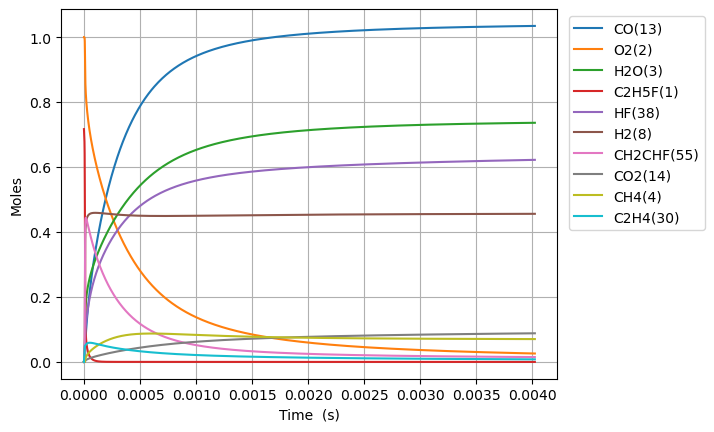

Source data for this figure (header and first rows):
Time (s), Volume (m^3), N2, Ne, C2H5F(1), O2(2), H2O(3), CH4(4), OH(5), C2H4(30), HF(38), C2H4(126), H2(8), H2CC(24), HCO(15), CO(13), HO2(11), H2O2(12), C2H4F(62), H(6), CH2CHF(55), C2H4F(61), C2H3(29), CH2O(20)
0.0, 0.514, 3.76, 0.0, 0.7169, 1.0, 0.0, 0.0, 0.0, 0.0, 0.0, 0.0, 0.0, 0.0, 0.0, 0.0, 0.0, 0.0, 0.0, 0.0, 0.0, 0.0, 0.0, 0.0
5.027395324122921e-20, 0.514, 3.76, 0.0, 0.7169, 1.0, 1.6038941202733548e-45, 4.927573057044851e-19, 1.1525404737475585e-33, 3.427823001580137e-16, 3.427823001580137e-16, 1.1486062954784941e-35, 4.254919119037108e-23, 6.2180690962519464e-34, 1.3692282430904318e-45, 2.2666766330920384e-45, 1.394238773268777e-19, 2.62490686156384e-35, 6.604658022879966e-20, 1.2431590265412298e-24, 5.714306883663267e-31, 7.337854025597731e-20, 7.47875746008721e-36, 7.954355722074938e-35
1.407670690754418e-19, 0.514, 3.76, 0.0, 0.7169, 1.0, 1.9041430996257306e-44, 1.3797204559725796e-18, 6.961344461609993e-33, 9.597904404424376e-16, 9.597904404424376e-16, 6.937582023335847e-35, 1.1913773533505657e-22, 3.755713734131371e-33, 1.6255477711325431e-44, 2.6909984987767396e-44, 3.903868565152938e-19, 1.5854437443846775e-34, 1.8493042463973968e-19, 3.48084708470599e-24, 3.4514413577188786e-30, 2.054599127158301e-19, 4.5171695059065344e-35, 4.8044308562022755e-34
3.2175330074386695e-19, 0.514, 3.76, 0.0, 0.7169, 1.0, 1.8694989866908965e-43, 3.1536467565088534e-18, 3.351587697920009e-32, 2.1938067210112836e-15, 2.1938067210112836e-15, 3.340147105220075e-34, 2.7231482363249793e-22, 1.8082144931828612e-32, 1.5959724414702896e-43, 2.6420382834357017e-43, 8.923128148922714e-19, 7.633229153429431e-34, 4.2269811345802243e-19, 7.956230442597701e-24, 1.661720441748677e-29, 4.696226576319106e-19, 2.174822669414114e-34, 2.3131266440829123e-33
6.837257640807173e-19, 0.514, 3.76, 0.0, 0.7169, 1.0, 1.6535506824336827e-42, 6.701499357581746e-18, 1.4637264019302442e-31, 4.661839282148967e-15, 4.661839282148968e-15, 1.4587299931585886e-33, 5.786690002596617e-22, 7.896947752165523e-32, 1.4116195508209525e-42, 2.33685294144742e-42, 1.896164731646808e-18, 3.333631714187923e-33, 8.982334910801985e-19, 1.6907026124629889e-23, 7.257169742039478e-29, 9.97948147449571e-19, 9.49802197452504e-34, 1.010203176810489e-32
1.407670690754418e-18, 0.514, 3.76, 0.0, 0.7169, 1.0, 1.3899089826679092e-41, 1.3797204559728902e-17, 6.110769594247158e-31, 9.5979044044243e-15, 9.597904404424304e-15, 6.089910559735085e-33, 1.1913773536431145e-21, 3.2968202347657783e-31, 1.1865512889715138e-41, 1.964265703036886e-41, 3.903868565158208e-18, 1.3917256180028095e-32, 1.8493042462669917e-18, 3.480873335368931e-23, 3.0297255095266793e-28, 2.0545991270268888e-18, 3.965237205531023e-33, 4.217399404806879e-32
2.8555605441018194e-18, 0.514, 3.76, 0.0, 0.7169, 1.0, 1.1395313590486679e-40, 2.79886149640287e-17, 2.4964487698199993e-30, 1.947003464897483e-14, 1.9470034648974843e-14, 2.487927164263104e-32, 2.416794060926519e-21, 1.3468586384678269e-30, 9.72806435106448e-41, 1.61042369895317e-40, 7.919276232190307e-18, 5.685653258435808e-32, 3.751445756410347e-18, 7.061261127178826e-23, 1.2377417280667906e-27, 4.1679010859495136e-18, 1.6199287810479244e-32, 1.722945267639447e-31
5.751340250796622e-18, 0.514, 3.76, 0.0, 0.7169, 1.0, 9.228220393788131e-40, 5.637143577265023e-17, 1.0091045084064006e-29, 3.921429513807534e-14, 3.92142951380754e-14, 1.005659931636317e-31, 4.867627477559326e-21, 5.444217960618552e-30, 7.878038728249688e-40, 1.3041628639291158e-39, 1.5950091566291726e-17, 2.298231952840071e-31, 7.555728775776126e-18, 1.4222222094790606e-22, 5.003149962043319e-27, 8.39450500286672e-18, 6.548011138006721e-32, 6.964420250456348e-31
1.1542899664186227e-17, 0.514, 3.76, 0.0, 0.7169, 1.0, 7.427674617605287e-39, 1.1313707738998103e-16, 4.057564853217249e-29, 7.870281611627419e-14, 7.87028161162744e-14, 4.043714300763638e-31, 9.769294319088931e-21, 2.1890960972333806e-29, 6.340930941698714e-39, 1.0497037316303806e-38, 3.201172223464341e-17, 9.241089602503839e-31, 1.516429481082397e-17, 2.854488556598174e-22, 2.0117445945389323e-26, 1.6847712832988962e-17, 2.632926479942234e-31, 2.800362754817938e-30
2.3126018490965437e-17, 0.514, 3.76, 0.0, 0.7169, 1.0, 5.960241114304743e-38, 2.266683606249937e-16, 1.6272649907332492e-28, 1.5767985807266316e-13, 1.5767985807266401e-13, 1.6217102509839176e-30, 1.9572628035204117e-20, 8.779254445534668e-29, 5.088197741696509e-38, 8.423211352137568e-38, 6.41349835719422e-17, 3.706090248476437e-30, 3.0381426866184783e-17, 5.719317865223107e-22, 8.067995594485173e-26, 3.3754128478384765e-17, 1.0559212794121708e-30, 1.123070716167159e-29
4.629225614452386e-17, 0.514, 3.76, 0.0, 0.7169, 1, 4.775445891538237e-37, 4.53730927096423e-16, 6.517547776669999e-28, 3.1563394198540615e-13, 3.156339419854096e-13, 6.495299453920738e-30, 3.9179295599658415e-20, 3.51628101179119e-28, 4.076749987762265e-37, 6.748819213073575e-37, 1.2838150624892146e-16, 1.4843691858301614e-29, 6.081569091796694e-17, 1.1450162940017232e-21, 3.2314064784444686e-25, 6.756695970978163e-17, 4.229192777324317e-30, 4.498140788040188e-29
9.26247314516407e-17, 0.514, 3.76, 0.0, 0.7169, 1, 3.8232604202933994e-36, 9.078560600448979e-16, 2.6087176683528583e-27, 6.315421098107524e-13, 6.31542109810766e-13, 2.599812228662839e-29, 7.839263125746304e-20, 1.4074287730129874e-27, 3.263878825780417e-36, 5.403158905855788e-36, 2.568745516124066e-16, 5.941345121304322e-29, 1.216842187857732e-16, 2.2916598919761995e-21, 1.2934047174030285e-24, 1.3519262193499638e-16, 1.69277927319953e-29, 1.8004285786424885e-28
1.8528968206587437e-16, 0.514, 3.76, 0.0, 0.7169, 1, 3.0597703535783916e-35, 1.8161063259643124e-15, 1.0438268971342838e-26, 1.2633584454608859e-12, 1.2633584454609408e-12, 1.0402633111816245e-28, 1.5681930468865908e-19, 5.631548345068717e-27, 2.6120950153041935e-35, 4.3241691979871144e-35, 5.138606423774833e-16, 2.377311944756831e-28, 2.4342127357835406e-16, 4.586845419971334e-21, 5.175303584811434e-24, 2.7044394543511013e-16, 6.773322062505746e-29, 7.20405959427844e-28
3.7061958329434173e-16, 0.514, 3.76, 0.0, 0.7169, 1, 2.4482812496971054e-34, 3.632606857893e-15, 4.1759875164789655e-26, 2.5269911167589177e-12, 2.5269911167591374e-12, 4.1617288511605445e-28, 3.136726600134191e-19, 2.252986036147375e-26, 2.0900728732393215e-34, 3.459992259673195e-34, 1.027832824060063e-15, 9.51079579315924e-28, 4.868953793913883e-16, 9.18480980401495e-21, 2.070458411482266e-23, 5.409465886340745e-16, 2.709769895327288e-28, 2.8820930282214824e-27
7.412793857512764e-16, 0.514, 3.76, 0.0, 0.7169, 1, 1.95881110326112e-33, 7.265607922109814e-15, 1.670531139095007e-25, 5.054256459346039e-12, 5.054256459346918e-12, 1.6648256078153105e-27, 6.273794045125775e-19, 9.012677555339081e-26, 1.6722170508695547e-33, 2.7682564868601333e-33, 2.0557771880349267e-15, 3.804627943074923e-27, 9.738435759289492e-16, 1.841111188326452e-20, 8.282507541185832e-23, 1.0819518598269513e-15, 1.0839961893275752e-27, 1.1529311102737239e-26
1.4825989906651459e-15, 0.514, 3.76, 0.0, 0.7169, 1, 1.5671234830287894e-32, 1.4531610051981184e-14, 6.682397928937881e-25, 1.010878714448451e-11, 1.0108787144488026e-11, 6.659562066963314e-27, 1.2547930289107802e-18, 3.6052176793311497e-25, 1.3378371304707733e-32, 2.2147100916036327e-32, 4.111665918423472e-15, 1.5219131053456372e-26, 1.947739908650042e-15, 3.698520927800462e-20, 3.3131377140386726e-22, 2.163962341392499e-15, 4.336161312781558e-27, 4.611912679358346e-26
2.9652382004928846e-15, 0.514, 3.76, 0.0, 0.7169, 1, 1.2537288754580218e-31, 2.9063614317474917e-14, 2.673014725350509e-24, 2.0217848514618373e-11, 2.021784851463244e-11, 2.6638699480097225e-26, 2.5096208193173888e-18, 1.4421163795518192e-24, 1.0702950777201756e-31, 1.7718097550150038e-31, 8.223443388955834e-15, 6.087776285806809e-26, 3.895532332676155e-15, 7.461937694518159e-20, 1.325281956578725e-21, 4.327983061242804e-15, 1.7344999062712876e-26, 1.8448030669532886e-25
5.9305166201483624e-15, 0.514, 3.76, 0.0, 0.7169, 1, 1.0029955330551063e-30, 5.812762287146632e-14, 1.0692177036284745e-23, 4.043597125431377e-11, 4.0435971254370025e-11, 1.0655515581011792e-25, 5.019278566656709e-18, 5.76852394123183e-24, 8.5624617445743e-31, 1.4174640285502706e-30, 1.644699836904163e-14, 2.4351352922184684e-25, 7.79111621506439e-15, 1.5183160325218592e-19, 5.301181016484687e-21, 8.656023527820492e-15, 6.938070943513463e-26, 7.379291034011918e-25
1.1861073459459318e-14, 0.514, 3.76, 0.0, 0.7169, 1, 8.024020346164189e-30, 1.1625564007146492e-13, 4.27690006267619e-23, 8.087221673141525e-11, 8.087221673164027e-11, 4.262169827712846e-25, 1.0038602728122041e-17, 2.3074211066407145e-23, 6.850009249987044e-30, 1.1339769952945689e-29, 3.289410848529744e-14, 9.740590763209056e-25, 1.5582280117187343e-14, 3.140316154517076e-19, 2.120482602886738e-20, 1.73121005684861e-14, 2.775243085529186e-25, 2.9517343869966032e-24
2.372218713808123e-14, 0.514, 3.76, 0.0, 0.7169, 1, 6.419248870720716e-29, 2.3251167483952524e-13, 1.7107703715803203e-22, 1.6174470767646098e-10, 1.6174470767736103e-10, 1.7048258016414296e-24, 2.0077285723657755e-17, 9.229706250838121e-23, 5.48002238966487e-29, 9.07182757379565e-29, 6.578832934214552e-14, 3.896246254831246e-24, 3.11645924708387e-14, 6.695338437521552e-19, 8.481947269872524e-20, 3.4624239079873683e-14, 1.1101005313255372e-24, 1.1806991255466355e-23
4.7444414495325054e-14, 0.514, 3.76, 0.0, 0.7169, 1, 5.135428391748313e-28, 4.650237458478986e-13, 6.843138154237138e-22, 3.2348968952992355e-10, 3.234896895335236e-10, 6.818940184387606e-24, 4.0154790448815544e-17, 3.6918858763377574e-22, 4.38402238423729e-28, 7.257448338163813e-28, 1.3157677355318355e-13, 1.5585005163710203e-23, 6.232915537591954e-14, 1.5049468404344875e-18, 3.3927794521797684e-19, 6.924845382299751e-14, 4.440411563119786e-24, 4.7228214521085047e-23
9.48888692098127e-14, 0.514, 3.76, 0.0, 0.7169, 1, 4.1083804436509736e-27, 9.300478937536547e-13, 2.7372953750999492e-21, 6.469796530903328e-10, 6.469796531047331e-10, 2.727280498384016e-23, 8.031035518480423e-17, 1.4767542346508348e-21, 3.507217258995095e-27, 5.805923797704216e-27, 2.631536719645959e-13, 6.23400629057708e-23, 1.2465803397844411e-13, 3.673404789947417e-18, 1.3571096277789985e-18, 1.3849663419162532e-13, 1.7761687872327732e-23, 1.8891449374290607e-22
1.89777778638788e-13, 0.514, 3.76, 0.0, 0.7169, 1, 3.2867610663578375e-26, 1.860096213121205e-12, 1.0949491964366892e-20, 1.2939595796250886e-09, 1.2939595796826887e-09, 1.0906747710332029e-22, 1.606237085940705e-16, 5.907010378167753e-21, 2.8057696480059487e-26, 4.6446780747104035e-26, 5.263075087445183e-13, 2.493603518219712e-22, 2.493148023629474e-13, 1.0000830880402077e-17, 5.428416109602859e-18, 2.7699199846628775e-13, 7.104701661130502e-23, 7.556703393535681e-22
3.7955559749673855e-13, 0.514, 3.76, 0.0, 0.7169, 1, 2.629498128105041e-25, 3.720192946080442e-12, 4.3800430660063655e-20, 2.587919430350348e-09, 2.587919430580745e-09, 4.360798736816729e-22, 3.21259333518132e-16, 2.3627977762695972e-20, 2.244607815015212e-25, 3.7156428541814985e-25, 1.0526153421307668e-12, 9.974417332602235e-22, 4.986243839297902e-13, 3.061758276580061e-17, 2.1713474875779755e-17, 5.539787412283234e-13, 2.8419005060654317e-22, 3.0227788272445815e-21
7.591112352126397e-13, 0.514, 3.76, 0.0, 0.7169, 1, 2.103740755623675e-24, 7.440386788895348e-12, 1.752213828813662e-19, 5.175839122423861e-09, 5.1758391233454145e-09, 1.742800654799352e-21, 6.425664346329797e-16, 9.45113785217782e-20, 1.7956731071744868e-24, 2.972354097455716e-24, 2.1052316481929945e-12, 3.989768589557816e-21, 9.972277268949537e-13, 1.0369755693012584e-16, 8.68523623492676e-17, 1.1079362841078942e-12, 1.1367757838587545e-21, 1.2091892121948361e-20
1e-12, 0.514, 3.76, 0.0, 0.7169, 1, 6.777522316346538e-24, 9.801445332349591e-12, 3.420802575878872e-19, 6.8182881115269085e-09, 6.8182881133256855e-09, 3.398082674810376e-21, 8.465331463907048e-16, 1.844838935143912e-19, 5.784352094548541e-24, 9.574059274948278e-24, 2.7732858793681355e-12, 7.78799173443065e-21, 1.3136512239704197e-12, 1.9049898494757706e-16, 1.6953102206356032e-16, 1.4594907195267415e-12, 2.219014167489887e-21, 2.360522162531427e-20
1.518222510644442e-12, 0.514, 3.76, 0.0, 0.7169, 1, 1.683219969716803e-23, 1.4880775982110006e-11, 7.010427233137145e-19, 1.0351678469062872e-08, 1.0351678472748813e-08, 6.959080652411887e-21, 1.285325472584433e-15, 3.7804120885711623e-19, 1.436517254425418e-23, 2.3776266815156976e-23, 4.210466817349305e-12, 1.5959085707457277e-20, 1.9943711372718577e-12, 3.77234360482562e-16, 3.473971116326594e-16, 2.2157876033260472e-12, 4.547226912389711e-21, 4.837377621679879e-20
2.2773337860762446e-12, 0.514, 3.76, 0.0, 0.7169, 1, 4.813330486090362e-23, 2.2321166682908602e-11, 1.4899466310595004e-18, 1.552751777819387e-08, 1.5527517786026097e-08, 1.4770277749825667e-20, 1.9282307768104902e-15, 8.033312329234736e-19, 4.10750659133011e-23, 6.798104751816294e-23, 6.3157045434104054e-12, 3.3913073440116285e-20, 2.9914512772155904e-12, 7.781389939526046e-16, 7.3820073054692e-16, 3.323575160039975e-12, 9.663040922318233e-21, 1.0280338921019508e-19
3.795556336939849e-12, 0.514, 3.76, 0.0, 0.7169, 1, 2.212546243095174e-22, 3.7201954114834404e-11, 4.120909679117404e-18, 2.587919624642387e-08, 2.5879196268074816e-08, 4.0709354205748486e-20, 3.2146378931520473e-15, 2.220929376197209e-18, 1.8876088506701257e-22, 3.1235710430546954e-22, 1.052619022213544e-11, 9.375978760876065e-20, 4.985358516325998e-12, 2.08934739478912e-15, 2.0407786208361096e-15, 5.538895255741137e-12, 2.671676199144814e-20, 2.842860887600398e-19
5.1619566327170935e-12, 0.514, 3.76, 0.0, 0.7169, 1, 4.981066898198987e-22, 5.0594667674597936e-11, 7.340061399769066e-18, 3.5195706746641635e-08, 3.519570678519218e-08, 7.234290335234014e-20, 4.3728943457871924e-15, 3.954763821900605e-18, 4.248927893378656e-22, 7.030395976130314e-22, 1.4315635592860494e-11, 1.669585374359539e-19, 6.779670665662831e-12, 3.6808534615466486e-15, 3.633869475457346e-15, 7.532477372896053e-12, 4.7576175304150636e-20, 5.063059501850732e-19
6.528356928494338e-12, 0.514, 3.76, 0.0, 0.7169, 1, 9.415824630471477e-22, 6.398738639024111e-11, 1.1460998163005663e-17, 4.451221711858311e-08, 4.451221717875575e-08, 1.126953893174212e-19, 5.531679453084488e-15, 6.173358060142662e-18, 8.030629870099158e-22, 1.3286456277543169e-21, 1.8105089705607905e-11, 2.6062484548370243e-19, 8.57376653352502e-12, 5.707774844528382e-15, 5.6722812009423114e-15, 9.525841504181382e-12, 7.426949739968847e-20, 7.904714333027215e-19
7.894757224271582e-12, 0.514, 3.76, 0.0, 0.7169, 1, 1.5740193434657355e-21, 7.738010997615393e-11, 1.643435424127133e-17, 5.3828727369354064e-08, 5.3828727455608673e-08, 1.612397317938222e-19, 6.690972082497833e-15, 8.849843140471136e-18, 1.3422705506920594e-21, 2.2205549586766198e-21, 2.1894552075397974e-11, 3.7362497304210876e-19, 1.036765812978586e-11, 8.145940731899868e-15, 8.131299511780942e-15, 1.1518999747713205e-11, 1.0647403183015465e-19, 1.1333632191344931e-18
1e-11, 0.514, 3.76, 0.0, 0.7169, 1, 2.8890924209403662e-21, 9.801457892708082e-11, 2.536628498981011e-17, 6.818287799030414e-08, 6.818287812337747e-08, 2.4813863882080307e-19, 8.47789002620107e-15, 1.3654800729323544e-17, 2.463266348418808e-21, 4.0745818781045565e-21, 2.7733071788213836e-11, 5.764924778926482e-19, 1.3131242219095669e-11, 1.2514245967365676e-14, 1.254567168290038e-14, 1.4589595895938948e-11, 1.6429297610961629e-19, 1.749083174479225e-18
1.062755781582607e-11, 0.514, 3.76, 0.0, 0.7169, 1, 3.3610437659173936e-21, 1.0416556825452512e-10, 2.8326690566454343e-17, 7.246174759456894e-08, 7.246174774315521e-08, 2.768831808669589e-19, 9.0107382790687e-15, 1.5246978281484908e-17, 2.8655295352386047e-21, 4.739850145886104e-21, 2.947349564292128e-11, 6.43715771516095e-19, 1.3954975568928402e-11, 1.3959959583823374e-14, 1.4008388374487367e-14, 1.5504846777974282e-11, 1.8345270479623127e-19, 1.9531379629203088e-18
1.3360358407380559e-11, 0.514, 3.76, 0.0, 0.7169, 1, 6.11288071323819e-21, 1.3095104453535187e-10, 4.337487025267739e-17, 9.109476737188856e-08, 9.10947675992834e-08, 4.2243851302187785e-19, 1.1332449195971789e-14, 2.3336528118714776e-17, 5.210542792588672e-21, 8.617562027832004e-21, 3.705246972573256e-11, 9.852725907541046e-19, 1.7541538182994677e-11, 2.129367223053202e-14, 2.143982118368348e-14, 1.948993295720251e-11, 2.808070278127621e-19, 2.9901843064370517e-18
1.6093158998935048e-11, 0.514, 3.76, 0.0, 0.7169, 1, 1.0113894558028509e-20, 1.5773654003966415e-10, 6.179701584963705e-17, 1.0972778667093344e-07, 1.0972778699472433e-07, 5.996346084250123e-19, 1.3656293164745775e-14, 3.323317338644112e-17, 8.619067251476658e-21, 1.4252875506663363e-20, 4.4631476388602806e-11, 1.4031430933372337e-18, 2.1127294975855808e-11, 3.0249800270051286e-14, 3.0530705955326115e-14, 2.3474206837849377e-11, 3.9992218565660765e-19, 4.259399586144913e-18
2.1558760182044025e-11, 0.514, 3.76, 0.0, 0.7169, 1, 2.3341056067315927e-20, 2.11307589801744e-10, 1.0897943363428934e-16, 1.469938238072501e-07, 1.4699382437754132e-07, 1.0488397483580103e-18, 1.8310862480382925e-14, 5.854886033328971e-17, 1.9880374574878064e-20, 3.2863878734211267e-20, 5.978958925822579e-11, 2.472127186550657e-18, 2.8296346986199664e-11, 5.31184421773657e-14, 5.3782289778503575e-14, 3.144027295284154e-11, 7.046810265066728e-19, 7.508447174173e-18
2.7024361365153002e-11, 0.514, 3.76, 0.0, 0.7169, 1, 4.485932325503065e-20, 2.648787176573344e-10, 1.6992797076337264e-16, 1.842598590006133e-07, 1.842598598887496e-07, 1.6222978533137464e-18, 2.2974923884992542e-14, 9.120410269773344e-17, 3.818858895117125e-20, 6.310865708693591e-20, 7.494783440857953e-11, 3.851134319627164e-18, 3.5462128364152545e-11, 8.257281963069632e-14, 8.377059642361417e-14, 3.9403041496452515e-11, 1.0978865402055775e-18, 1.1703010383949659e-17
3.795556373137095e-11, 0.514, 3.76, 0.0, 0.7169, 1, 1.2352061085875524e-19, 3.7202120780312734e-10, 3.333490914473204e-16, 2.5879192355461324e-07, 2.587919252922743e-07, 3.1285093690143147e-18, 3.233428965432896e-14, 1.7854244260695225e-16, 1.050268048092589e-19, 1.7343291152775474e-19, 1.0526472157138475e-10, 7.539850138923756e-18, 4.978388252934588e-11, 1.6123461185524684e-13, 1.639552621929022e-13, 5.531868704655871e-11, 2.1499570718073172e-18, 2.29383541300806e-17
5.981796846380686e-11, 0.514, 3.76, 0.0, 0.7169, 1, 4.92697707422579e-19, 5.863071258566354e-10, 8.275656577125065e-16, 4.078560293309086e-07, 4.07856033620805e-07, 7.495716946004089e-18, 5.119562292583412e-14, 4.412987639426962e-16, 4.178104420313212e-19, 6.887889956234016e-19, 1.6590008183881696e-10, 1.8640314386378374e-17, 7.838821810554046e-11, 3.9746233005605994e-13, 4.0506003517156363e-13, 8.711046030244137e-11, 5.3176310378643485e-18, 5.684411413500714e-17
8.168037319624277e-11, 0.514, 3.76, 0.0, 0.7169, 1, 1.2364654690699842e-18, 8.005942942792584e-10, 1.5466338149403445e-15, 5.569201039974807e-07, 5.569201119743503e-07, 1.3566466340672063e-17, 7.027036229550343e-14, 8.21451570889644e-16, 1.0463187416001342e-18, 1.722654406528766e-18, 2.2653755468801026e-10, 3.4705077017304344e-17, 1.069404051192151e-10, 7.387521505172811e-13, 7.536834159240431e-13, 1.1884960734264152e-10, 9.904451382638034e-18, 1.0606260368312839e-16
9.999999999999999e-11, 0.514, 3.76, 0.0, 0.7169, 1, 2.247307990008401e-18, 9.801574325808655e-10, 2.3241261025405097e-15, 6.818284902163819e-07, 6.818285021535119e-07, 1.9861056250189895e-17, 8.644329054800863e-14, 1.230354526241175e-15, 1.8984599077542883e-18, 3.1222709889206214e-18, 2.7735041834864195e-10, 5.1989526621215916e-17, 1.3082567375083914e-10, 1.1054846578306686e-12, 1.128468420459804e-12, 1.454050061941434e-10, 1.4841891662728984e-17, 1.5916705857412602e-16
1.0354277792867868e-10, 0.514, 3.76, 0.0, 0.7169, 1, 2.483574770179156e-18, 1.0148827130658792e-09, 2.492890866085229e-15, 7.059841475540462e-07, 7.059841603486591e-07, 2.1205410272791982e-17, 8.959083528053525e-14, 1.3189379327172938e-15, 2.0974997613716733e-18, 3.4490505731539813e-18, 2.871771372747766e-10, 5.57343623640553e-17, 1.354405585424664e-10, 1.1849022033826618e-12, 1.2096439015998036e-12, 1.5053621882485756e-10, 1.5911828287136723e-17, 1.7068485132310942e-16
1.254051826611146e-10, 0.514, 3.76, 0.0, 0.7169, 1, 4.36791027236991e-18, 1.2291723822004388e-09, 3.668746846685008e-15, 8.550481600005705e-07, 8.550481787396105e-07, 3.028310673584165e-17, 1.0919038420038412e-13, 1.93369184361731e-15, 3.681784940431751e-18, 6.046855711329912e-18, 3.4781882664759373e-10, 8.172835925187328e-17, 1.6388879738737053e-10, 1.7357035576790502e-12, 1.772753441800414e-12, 1.8217038873475124e-10, 2.3341090751310675e-17, 2.508042951608097e-16
1.6912999212598642e-10, 0.514, 3.76, 0.0, 0.7169, 1, 1.0549476596634969e-17, 1.6577554714377817e-09, 6.71816863587436e-15, 1.1531760915637123e-06, 1.1531761255566264e-06, 5.2329596562488866e-17, 1.4934996441414569e-13, 3.514756300880173e-15, 8.858605072807235e-18, 1.4514432631279062e-17, 4.691085148148872e-10, 1.4861112264468013e-16, 2.2062997182671957e-10, 3.1504874880403796e-12, 3.2197236181769987e-12, 2.452817520921575e-10, 4.2469574379526496e-17, 4.578781403262473e-16
2.1285480159085823e-10, 0.514, 3.76, 0.0, 0.7169, 1, 2.087031123106891e-17, 2.0863435618282567e-09, 1.071415989991657e-14, 1.4513038986873144e-06, 1.4513039523934226e-06, 7.883530875074838e-17, 1.9101535588568868e-13, 5.5641130443845795e-15, 1.746087917072073e-17, 2.8542653839850604e-17, 5.904065955673997e-10, 2.353547413594317e-16, 2.7716487980423843e-10, 4.9814357926674545e-12, 5.09309083124206e-12, 3.081844498323395e-10, 6.729866649704669e-17, 7.280240068219493e-16
2.565796110557301e-10, 0.514, 3.76, 0.0, 0.7169, 1, 3.6491327712897674e-17, 2.5149366531960883e-09, 1.5676942649843423e-14, 1.7494315813717776e-06, 1.7494316592166605e-06, 1.0901960449569687e-16, 2.3446583976500977e-13, 8.081202287907633e-15, 3.041803347750615e-17, 4.960788904357405e-17, 7.117130441241889e-10, 3.4196064192831307e-16, 3.3349451900576926e-10, 7.2268009997733546e-12, 7.391279431097062e-12, 3.7087927177529366e-10, 9.783608672157525e-17, 1.0620125238889336e-15
3.440292299854737e-10, 0.514, 3.76, 0.0, 0.7169, 1, 8.828760721712445e-17, 3.3721378381585642e-09, 2.858107114122527e-14, 2.345686573424389e-06, 2.345686712695351e-06, 1.7838857978952455e-16, 3.277994395942096e-13, 1.451640297206064e-14, 7.30017706159148e-17, 1.184485783332286e-16, 9.543509490623325e-10, 6.147647219505938e-16, 4.455418367432318e-10, 1.2954060037856766e-11, 1.3256053245242352e-11, 4.956483397752286e-10, 1.7605493516773475e-16, 1.92443947663146e-15
4.3147884891521734e-10, 0.514, 3.76, 0.0, 0.7169, 1, 1.7526088928713845e-16, 4.2293590249401875e-09, 4.5585947234154473e-14, 2.9419410677231215e-06, 2.941941285740194e-06, 2.565473094764163e-16, 4.3149076710159105e-13, 2.281603307363407e-14, 1.4377869765104594e-16, 2.32116862606612e-16, 1.1970220398086035e-09, 9.670342350613857e-16, 5.567795613020677e-10, 2.031891828219652e-11, 2.0801999388756928e-11, 6.19595018256875e-10, 2.771623441938004e-16, 3.0509413757894186e-15
5.18928467844961e-10, 0.514, 3.76, 0.0, 0.7169, 1, 3.069147364843566e-16, 5.08660021216476e-09, 6.684503945454499e-14, 3.538195064268416e-06, 3.5381953781040913e-06, 3.4079136493077584e-16, 5.476488389427281e-13, 3.29758051682118e-14, 2.4984841373446047e-16, 4.013634915637188e-16, 1.4397261293674156e-09, 1.3987799198844301e-15, 6.672152112994841e-10, 2.930824894421194e-11, 3.001726755251382e-11, 7.427252882136568e-10, 4.0118183674871225e-16, 4.447127781737834e-15
6.063780867747046e-10, 0.514, 3.76, 0.0, 0.7169, 1, 4.929947076157456e-16, 5.943861398457636e-09, 9.25107650578939e-14, 4.134448563059856e-06, 4.1344489895439446e-06, 4.292906404486053e-16, 6.783636366303201e-13, 4.49914450786571e-14, 3.982819349047507e-16, 6.366695133806451e-16, 1.6824630325115807e-09, 1.9100124454322055e-15, 7.768562301077611e-10, 3.9909064724394016e-11, 4.089013509432602e-11, 8.650450833233678e-10, 5.481277301473877e-16, 6.118466663876454e-15
6.938277057044482e-10, 0.514, 3.76, 0.0, 0.7169, 1, 7.434984443328783e-16, 6.8011425824437375e-09, 1.2273472878548173e-13, 4.730701564096456e-06, 4.730702119820199e-06, 5.207956699450942e-16, 8.257095213493125e-13, 5.885868553639703e-14, 5.961322826894377e-16, 9.482696657490851e-16, 1.9252325654779935e-09, 2.500742427917652e-15, 8.857099981499687e-10, 5.2108490271619465e-11, 5.34089863347855e-11, 9.865602993657953e-10, 7.180084407582395e-16, 8.070296591312168e-15
8.687269435639355e-10, 0.514, 3.76, 0.0, 0.7168, 1, 1.4789278119185375e-15, 8.515764937994205e-09, 1.9745981844904673e-13, 5.923206072899796e-06, 5.923206935940191e-06, 7.092751251332656e-16, 1.1785171853968409e-12, 9.21309369495443e-14, 1.1682020609100417e-15, 1.8401597048548874e-15, 2.410868792820133e-09, 3.920736967294894e-15, 1.101085003464906e-09, 8.125217133729167e-11, 8.333867834947379e-11, 1.2272003939711648e-09, 1.1265946554098903e-15, 1.2836189090686224e-14
9.999999999999999e-10, 0.514, 3.76, 0.0, 0.7168, 1, 2.2781967767609837e-15, 9.802751143452559e-09, 2.6664061696182203e-13, 6.818255615872422e-06, 6.818256751450736e-06, 8.536881245738831e-16, 1.5022411671843074e-12, 1.2193790592404425e-13, 1.7796622179557177e-15, 2.7828165511442155e-15, 2.775454218648379e-09, 5.195516893561837e-15, 1.2607229896195784e-09, 1.0723289302627527e-10, 1.1004322030951029e-10, 1.4057452116712421e-09, 1.4935561288423467e-15, 1.718830902629813e-14
1.0436261814234227e-09, 0.514, 3.76, 0.0, 0.7168, 1, 2.5980516166671047e-15, 1.023046726781384e-08, 2.9221613762427327e-13, 7.115708590664832e-06, 7.115709824617379e-06, 9.021830785142665e-16, 1.6223480908315933e-12, 1.3275858919763836e-13, 2.0220746572943224e-15, 3.1541456524441398e-15, 2.896633371059198e-09, 5.658847349773854e-15, 1.3133979941969413e-09, 1.1663841602882628e-10, 1.197155434535043e-10, 1.4646919552231452e-09, 1.6269534280571966e-15, 1.8785008752279592e-14
1.2185254192829099e-09, 0.514, 3.76, 0.0, 0.7168, 1, 4.189546562905917e-15, 1.1945249560904143e-08, 4.0818533629690855e-13, 8.308209117376033e-06, 8.308210784060378e-06, 1.0975923974388068e-15, 2.1732181213357725e-12, 1.8070782541999583e-13, 3.213410013443092e-15, 4.963617268100294e-15, 3.382524884125987e-09, 7.715156454686464e-15, 1.5227056993102969e-09, 1.5816799881133088e-10, 1.624504790592826e-10, 1.6990807202322487e-09, 2.2190837507423073e-15, 2.5955001282641534e-14
1.393424657142397e-09, 0.514, 3.76, 0.0, 0.7168, 1, 6.345830493440326e-15, 1.3660111806272238e-08, 5.465349367984257e-13, 9.500707653017292e-06, 9.500709812531162e-06, 1.2943266778895076e-15, 2.846886735618657e-12, 2.359449864946644e-13, 4.797505577195276e-15, 7.338411228950506e-15, 3.868541939811742e-09, 1.0089746237661459e-14, 1.7290638283956138e-09, 2.057432647220057e-10, 2.1145602395152734e-10, 1.9304117863284344e-09, 2.9029856298589515e-15, 3.4382542160945514e-14
1.5683238950018842e-09, 0.514, 3.76, 0.0, 0.7168, 1, 9.163030020852154e-15, 1.53750539929306e-08, 7.084185068014249e-13, 1.0693204197572267e-05, 1.0693206908343334e-05, 1.4916284458513951e-15, 3.658861783122297e-12, 2.984365692712965e-13, 6.829300033332555e-15, 1.0344951644433261e-14, 4.35468316929754e-09, 1.278269775009889e-14, 1.932527092468711e-09, 2.592680745828913e-10, 2.666463051048045e-10, 2.1587296213615385e-09, 3.678663420377458e-15, 4.410220906028976e-14
1.7432231328613714e-09, 0.514, 3.76, 0.0, 0.7168, 1, 1.2740967811505461e-14, 1.7090076109896394e-08, 8.949758067391103e-13, 1.1885698751024392e-05, 1.1885702069860656e-05, 1.6891178445568954e-15, 4.62440355774049e-12, 3.681492242137956e-13, 9.363377552301645e-15, 1.4046368362322952e-14, 4.840947226757146e-09, 1.579409115695835e-14, 2.133149221571875e-09, 3.186477698148031e-10, 3.279369941801151e-10, 2.384078072627358e-09, 4.5461259596937306e-15, 5.51468426101356e-14
2.0930216085803457e-09, 0.514, 3.76, 0.0, 0.7168, 1, 2.2596680967791233e-14, 2.0520360090841703e-08, 1.3466021450093839e-12, 1.4270681884553588e-05, 1.427068658370868e-05, 2.084194893066547e-15, 7.0760104227711825e-12, 5.291051178263592e-13, 1.6154953337983145e-14, 2.3770547017959017e-14, 5.813838555279073e-09, 2.277251995811268e-14, 2.5260801798091248e-09, 4.546004297729032e-10, 4.684897926629522e-10, 2.8260391511073947e-09, 6.5564707645448624e-15, 8.13340299955195e-14
... 1,793 more rows
